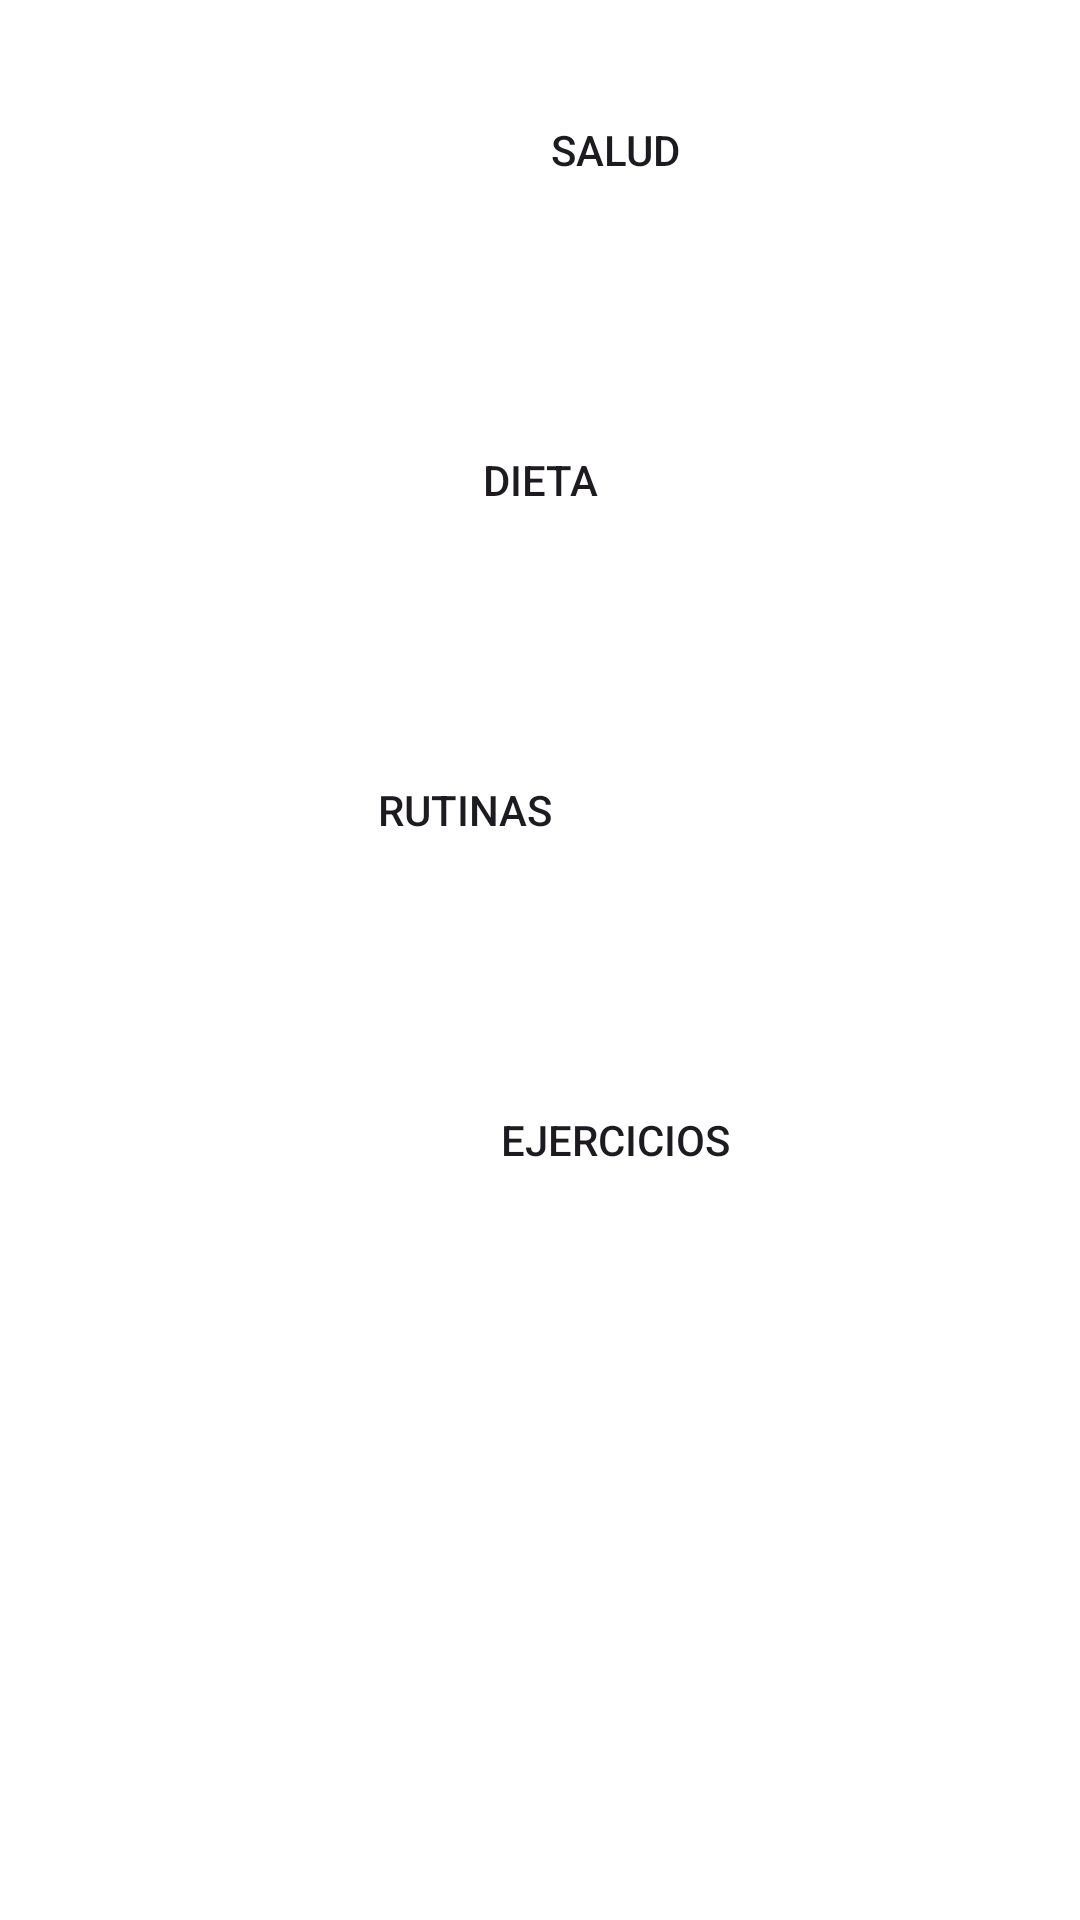

Produce the Android XML layout that renders to this screen, including the resource entries it uses.
<!-- AndroidManifest.xml: application theme Theme.GreatFitness -->
<!-- res/layout/activity_home.xml -->
<?xml version="1.0" encoding="utf-8"?>
<LinearLayout xmlns:android="http://schemas.android.com/apk/res/android"
    xmlns:app="http://schemas.android.com/apk/res-auto"
    xmlns:tools="http://schemas.android.com/tools"
    android:layout_width="match_parent"
    android:layout_height="match_parent"
    android:orientation="vertical"
    android:layout_margin="1dp"
    android:background="@color/white"
    tools:context=".HomeActivity">

        <Button
            android:id="@+id/btnSalud"
            android:layout_width="410dp"
            android:layout_height="100dp"
            android:layout_gravity="top|start"
            android:background="@color/amarillo"
            android:layout_marginBottom="10dp"
            android:text="SALUD"></Button>
        <Button
            android:id="@+id/btnDieta"
            android:layout_width="410dp"
            android:layout_height="100dp"
            android:layout_gravity="center|top"
            android:background="@color/amarillo"
            android:layout_marginBottom="10dp"
            android:text="DIETA"></Button>
        <Button
            android:id="@+id/btnEjercicios"
            android:layout_width="410dp"
            android:layout_height="100dp"
            android:layout_gravity="top|end"
            android:background="@color/amarillo"
            android:layout_marginBottom="10dp"
            android:text="RUTINAS"></Button>
        <Button
            android:id="@+id/btnVideoRutinas"
            android:layout_width="410dp"
            android:layout_height="100dp"
            android:layout_gravity="top|start"
            android:background="@color/amarillo"
            android:layout_marginBottom="10dp"
            android:text="EJERCICIOS"></Button>

</LinearLayout>
<!-- resources referenced by this layout -->
<resources>
  <color name="white">#FFFFFFFF</color>
  <style name="Theme.GreatFitness" parent="Base.Theme.GreatFitness" />
  <style name="Base.Theme.GreatFitness" parent="Theme.Material3.DayNight.NoActionBar">
          
          
      </style>
</resources>
